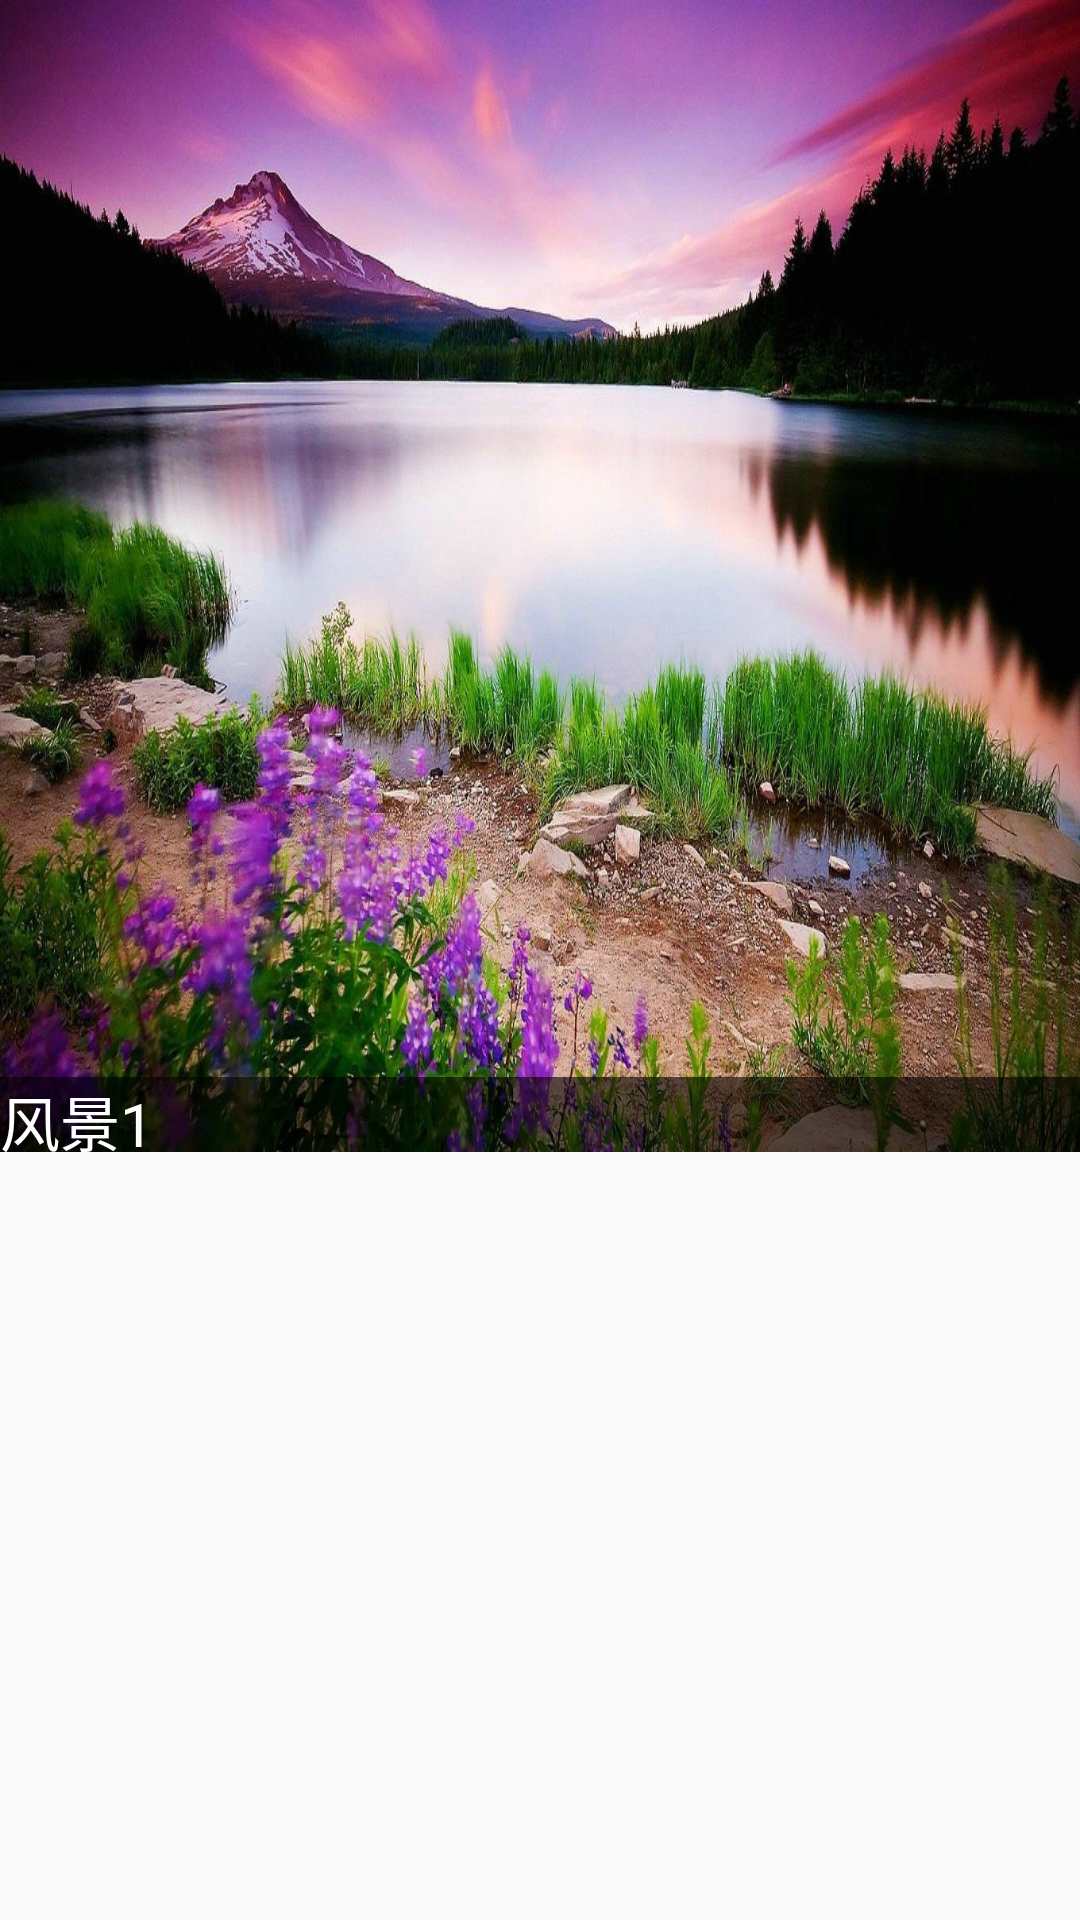

This screen was rendered from an Android layout file. Write that file and the resources it references.
<!-- AndroidManifest.xml: application theme AppTheme -->
<!-- res/layout/gv_item_user_info.xml -->
<?xml version="1.0" encoding="utf-8"?>
<LinearLayout xmlns:android="http://schemas.android.com/apk/res/android"
    android:orientation="vertical"
    android:layout_width="match_parent"
    android:layout_height="wrap_content">

    <RelativeLayout
        android:layout_width="match_parent"
        android:layout_height="wrap_content">
        <ImageView
            android:id="@+id/iv_head"
            android:layout_width="match_parent"
            android:layout_height="wrap_content"
            android:src="@mipmap/vc"
            android:scaleType="fitXY"/>
        <TextView
            android:id="@+id/tv_name"
            android:layout_alignBottom="@id/iv_head"
            android:layout_width="match_parent"
            android:layout_height="25dp"
            android:text="风景1"
            android:textSize="@dimen/font"
            android:textColor="@color/w"
            android:background="@color/hei_se"
            android:gravity="center_vertical"/>
    </RelativeLayout>

</LinearLayout>
<!-- resources referenced by this layout -->
<resources>
  <color name="hei_se">#99000000</color>
  <color name="w">#FFFFFFFF</color>
  <dimen name="font">20sp</dimen>
  <!-- mipmap vc: jpg bitmap (mipmap-xhdpi, 308949 bytes) -->
  <style name="AppTheme" parent="Theme.AppCompat.Light.DarkActionBar">
          
          <item name="colorPrimary">@color/colorPrimary</item>
          <item name="colorPrimaryDark">@color/colorPrimaryDark</item>
          <item name="colorAccent">@color/colorAccent</item>
          <item name="windowNoTitle">true</item>
      </style>
  <color name="colorPrimary">#3F51B5</color>
  <color name="colorPrimaryDark">#303F9F</color>
  <color name="colorAccent">#FF4081</color>
</resources>
